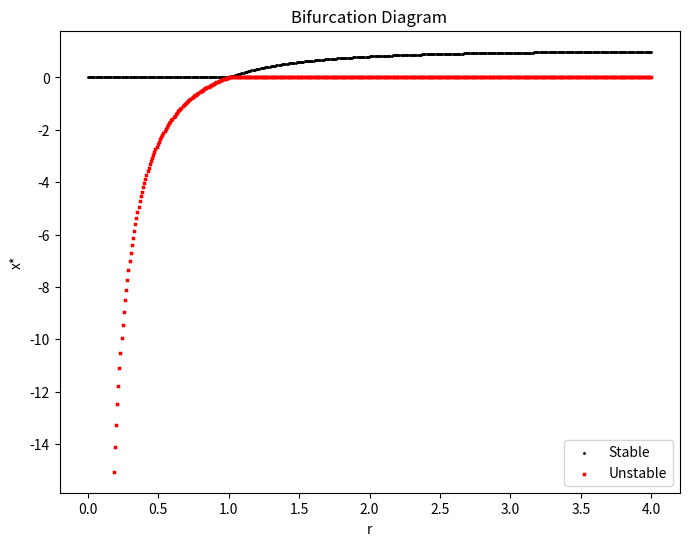

Generate this figure with matplotlib:
import numpy as np
from scipy.optimize import fsolve
import matplotlib.pyplot as plt

def bifurcation_search(x_range, r_range, func):
    (x_min, x_max) = x_range
    (r_min, r_max) = r_range
    
    r_values = np.linspace(r_min, r_max, 500)
    
    bifurcation_data = []
    
    for r in r_values:
        x_stars = set()  # Use a set to store unique x_star values
        def f_r(x):
            return func(x, r)
        
        x_initial = np.linspace(x_min, x_max, 7)
        
        for x_0 in x_initial:
            try:
                x_star = fsolve(f_r, x_0).item()
                # if(r<1):
                #     print(f'x star value: {x_star}')
                if(abs(f_r(x_star))<1e-5):
                    x_stars.add(round(x_star, 6))  # Round to avoid floating-point duplicates
            except:
                pass
        
        bifurcation_data.extend((r, x) for x in x_stars)
    
    bifurcation_data = np.array(bifurcation_data)

    return bifurcation_data
    
def characterize_stability(func, bifurcation_points):
    r_vals = bifurcation_points[:,0]
    x_vals = bifurcation_points[:,1]
    stability_vals = np.zeros_like(x_vals)
    for i,x in enumerate(x_vals):
        stability_vals[i] = cd_estimate(func,x,r_vals[i])
    return stability_vals

def cd_estimate(f,x,r):
    cd_step = 1e-6
    return (f(x+cd_step,r)-f(x-cd_step,r))/(2*cd_step)

def plot_bifurcation_data(data, stability_vals):
    print(data.size)
    if data.size > 0:
        plt.figure(figsize=(8, 6))
        stable_points = data[stability_vals < 0]
        unstable_points = data[stability_vals >= 0]
        plt.scatter(stable_points[:, 0], stable_points[:, 1], s=4, color='black', marker='.', label='Stable')
        plt.scatter(unstable_points[:, 0], unstable_points[:, 1], s=4, color='red', marker='x', label='Unstable')
        plt.xlabel("r")
        plt.ylabel("x*")
        plt.title("Bifurcation Diagram")
        plt.legend()
        plt.show()
    else:
        print("No bifurcation points found.")

if __name__ == "__main__":
    def f(x,r):
        return 1-x-np.exp(-r*x)
    # Arguments to bifurcation_search are (x_min, x_max), (r_min, r_max), function: xdot(x,r)
    d = bifurcation_search((-10,10),(0,4),f)
    # Arguments to characterize_stability are function: xdot(x,r), results from bifurcation_search
    s = characterize_stability(f,d)
    # Arguments to plot_bifurcation_data are results from bifurcation_search, results from characterize_stability
    plot_bifurcation_data(d,s)